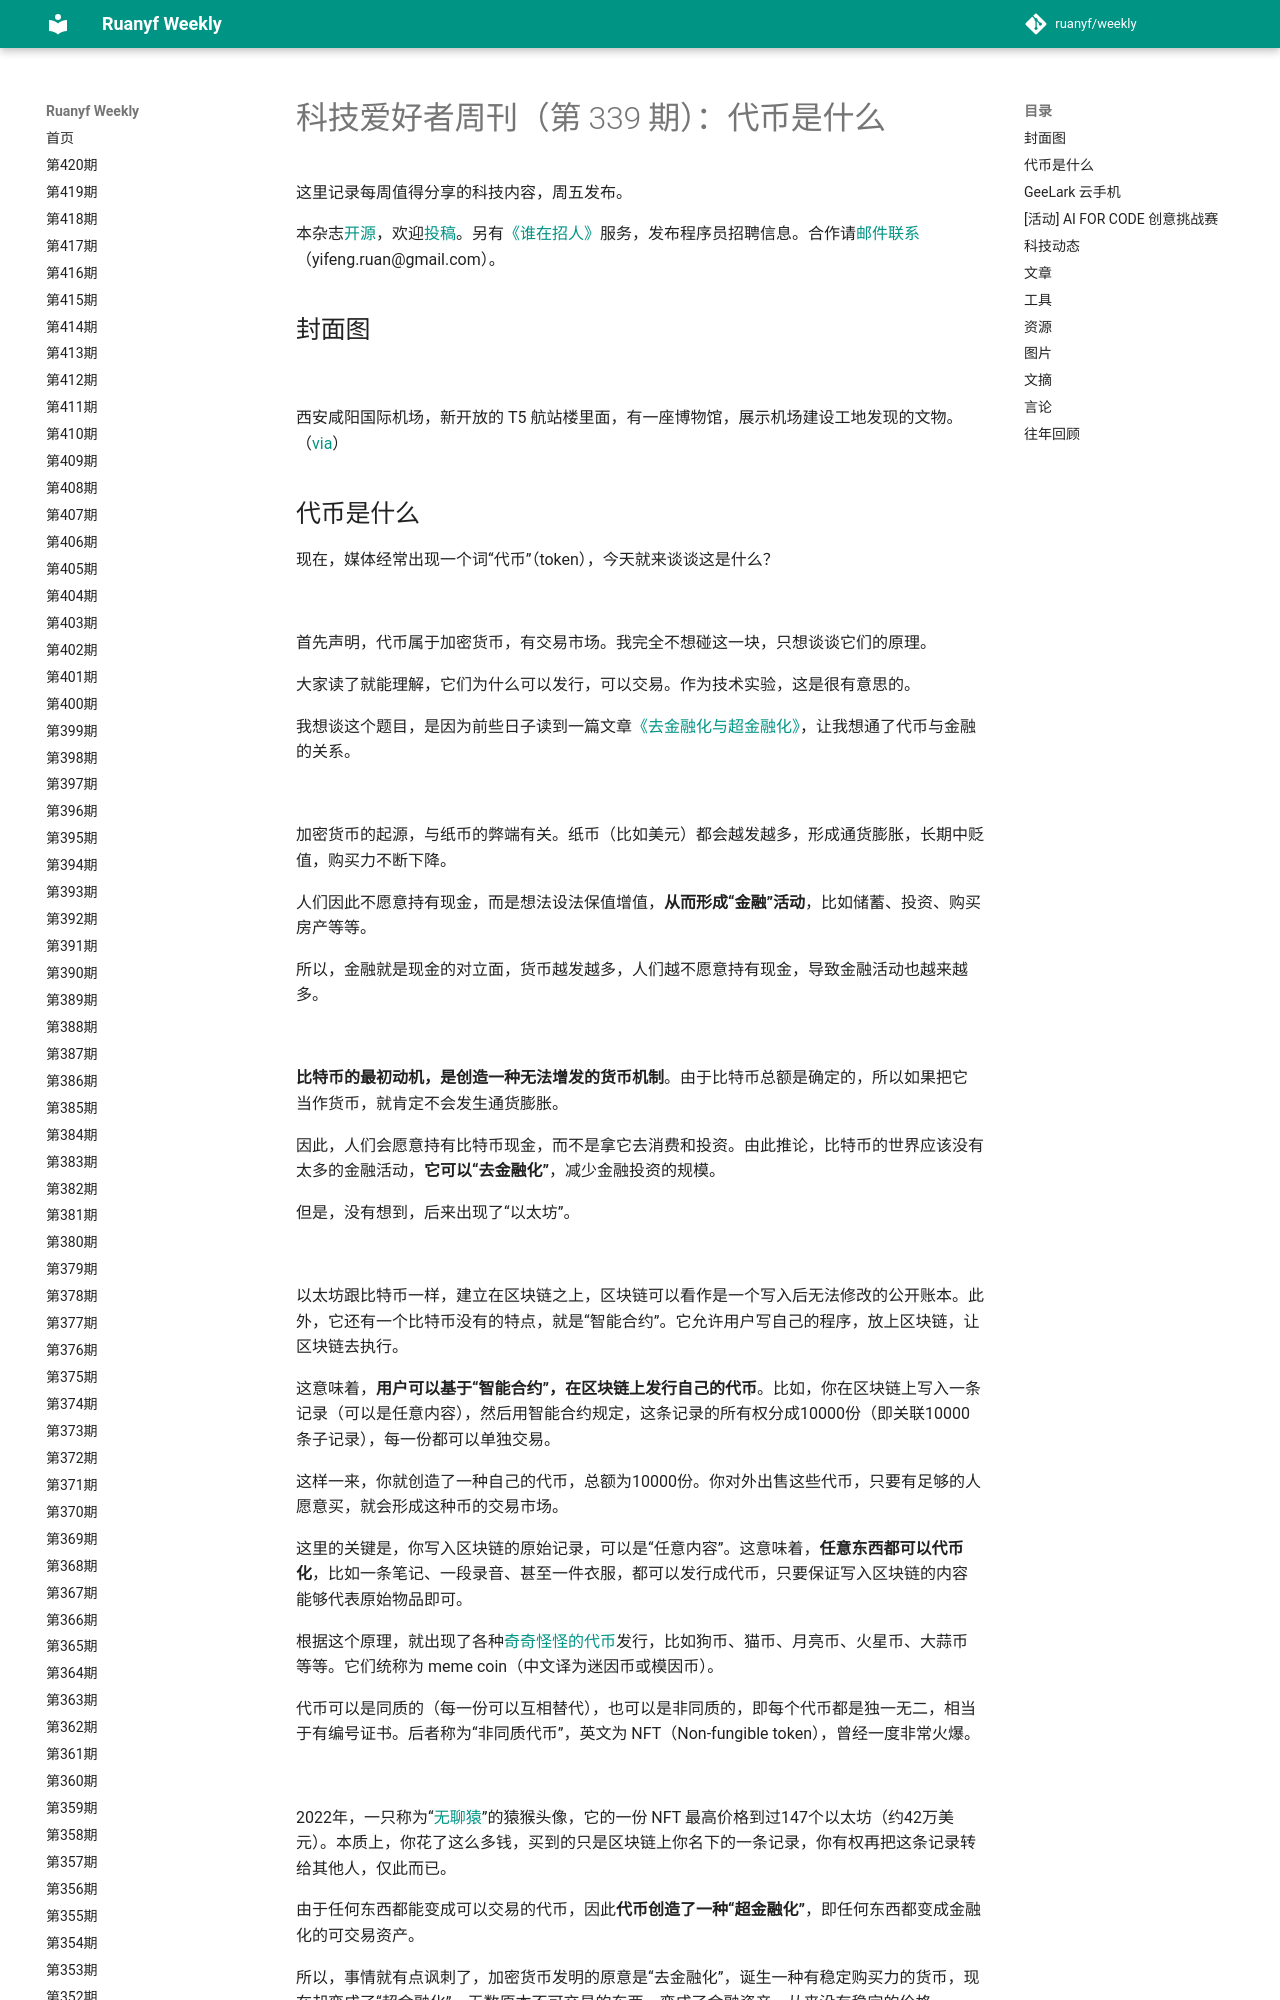

repository: xanxushu/weekly · page: issue-339/index.html · generator: mkdocs

# 科技爱好者周刊（第 339 期）：代币是什么

这里记录每周值得分享的科技内容，周五发布。

本杂志[开源](https://github.com/ruanyf/weekly)，欢迎[投稿](https://github.com/ruanyf/weekly/issues)。另有[《谁在招人》](https://github.com/ruanyf/weekly/issues/6189)服务，发布程序员招聘信息。合作请[邮件联系](mailto:yifeng.ruan@gmail.com)（yifeng.ruan@gmail.com）。

## 封面图

![](https://cdn.beekka.com/blogimg/asset/202502/bg2025022708.webp)

西安咸阳国际机场，新开放的 T5 航站楼里面，有一座博物馆，展示机场建设工地发现的文物。（[via](https://cn.chinadaily.com.cn/a/202502/27/WS67c024ffa310510f19ee8fab.html)）
